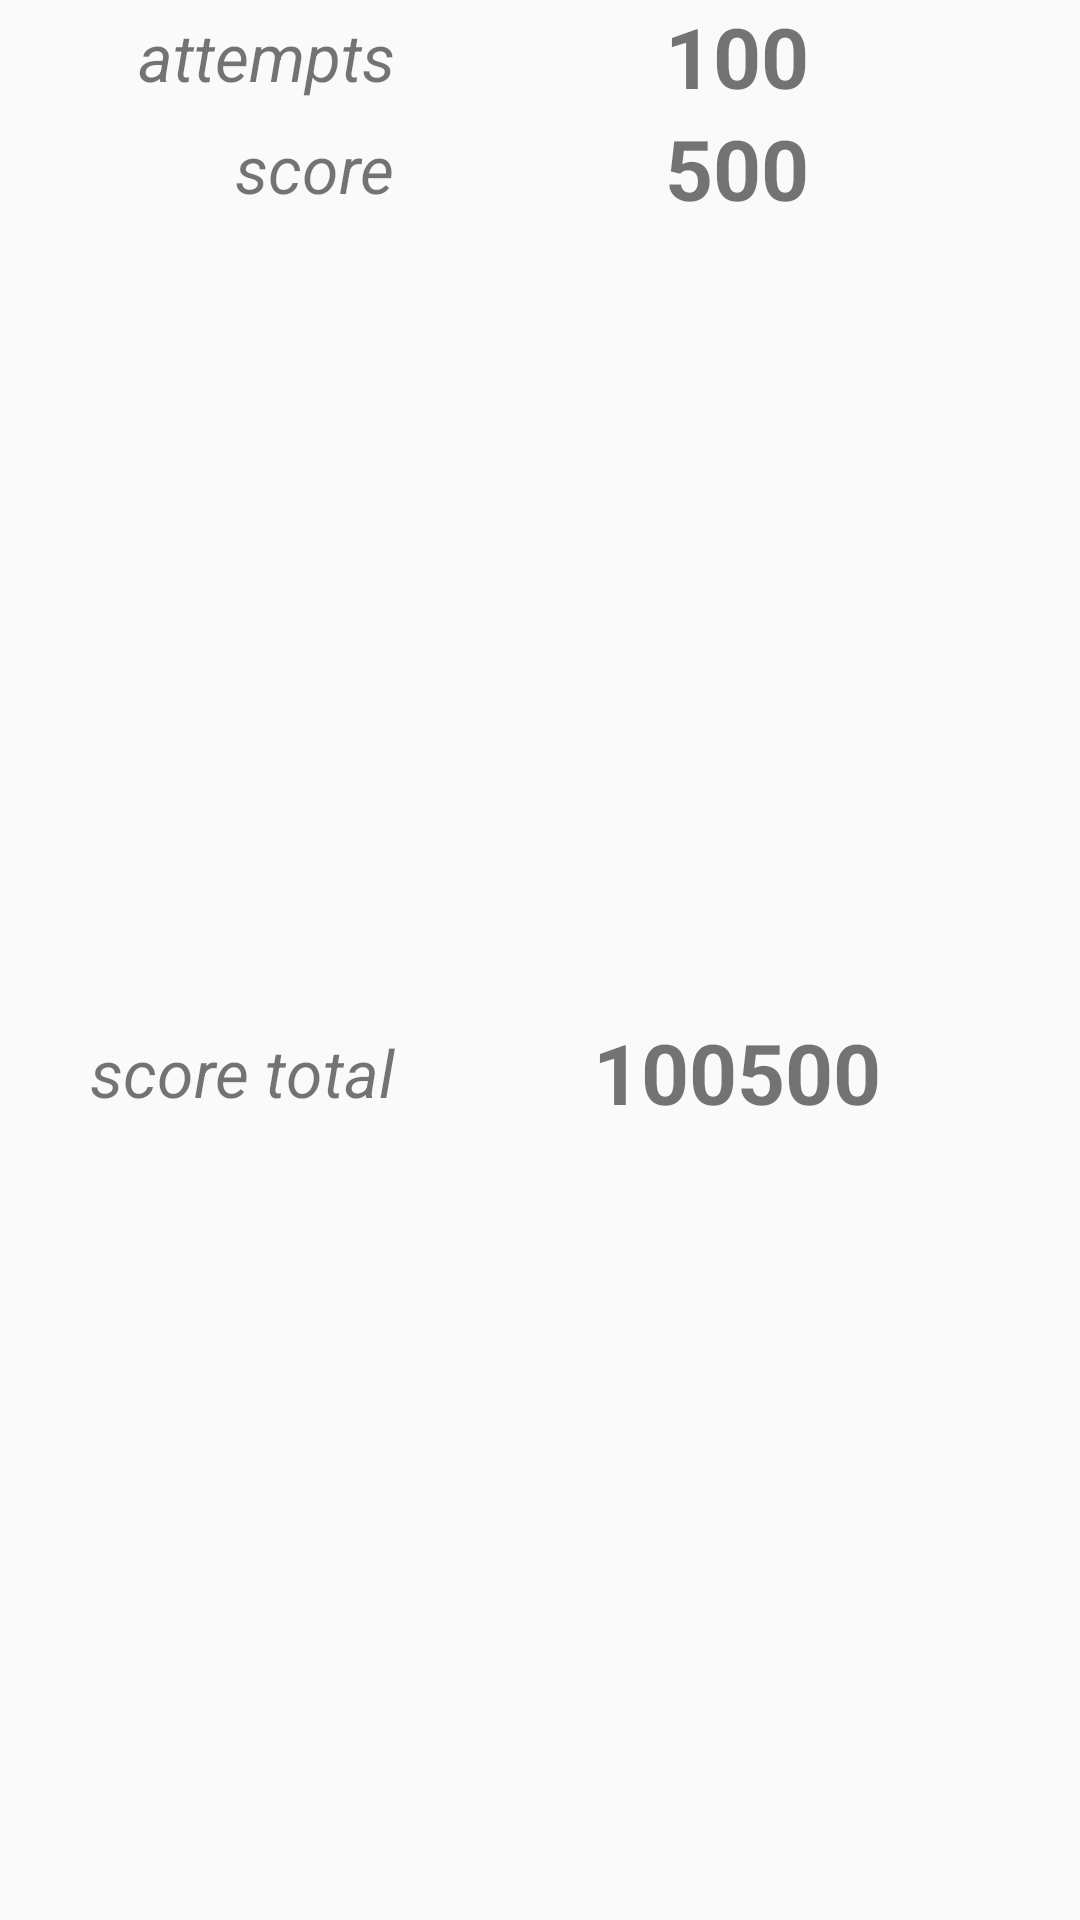

Write the Android layout XML for this screen, with the resource values it uses.
<!-- AndroidManifest.xml: application theme AppTheme -->
<!-- res/layout/dialog_score.xml -->
<?xml version="1.0" encoding="utf-8"?>
<GridLayout xmlns:android="http://schemas.android.com/apk/res/android"
            android:layout_width="wrap_content"
            android:layout_height="wrap_content"
            android:layout_gravity="center|center_horizontal"
            android:columnCount="2"
            android:orientation="horizontal">

    <TextView
        android:text="@string/attempts"
        style="@style/textScore"/>
    <TextView
        android:id="@+id/text_attempts"
        android:text = "100"
        style="@style/textBig"/>

    <TextView
        android:text="@string/score"
        style="@style/textScore"/>
    <TextView
        android:id="@+id/text_score"
        android:text="500"
        style="@style/textBig"/>

    <TextView
        android:text="@string/score_total"
        style="@style/textScore"/>
    <TextView
        android:id="@+id/text_total"
        android:text="100500"
        style="@style/textBig"/>


</GridLayout>
<!-- resources referenced by this layout -->
<resources>
  <string name="attempts">attempts</string>
  <string name="score">score</string>
  <string name="score_total">score total</string>
  <style name="textBig">
          <item name="android:layout_gravity">center</item>
          <item name="android:textSize">28sp</item>
          <item name="android:textStyle">bold</item>
          <item name="android:layout_weight">1</item>
      </style>
  <style name="textScore">
          <item name="android:layout_gravity">right|center_vertical</item>
          <item name="android:textSize">22sp</item>
          <item name="android:textStyle">italic</item>
          <item name="android:paddingLeft">30dp</item>
          <item name="android:layout_weight">2</item>
      </style>
  <style name="AppTheme" parent="Theme.AppCompat.Light.DarkActionBar">
          
          <item name="colorPrimary">@color/colorPrimary</item>
          <item name="colorPrimaryDark">@color/colorPrimaryDark</item>
          <item name="colorAccent">@color/colorAccent</item>
      </style>
  <!-- not gathered from this repository: default colours our renderer supplied (Android Studio template values) -->
  <color name="colorPrimary">#FF6200EE</color>
  <color name="colorPrimaryDark">#FF3700B3</color>
  <color name="colorAccent">#FF03DAC5</color>
</resources>
